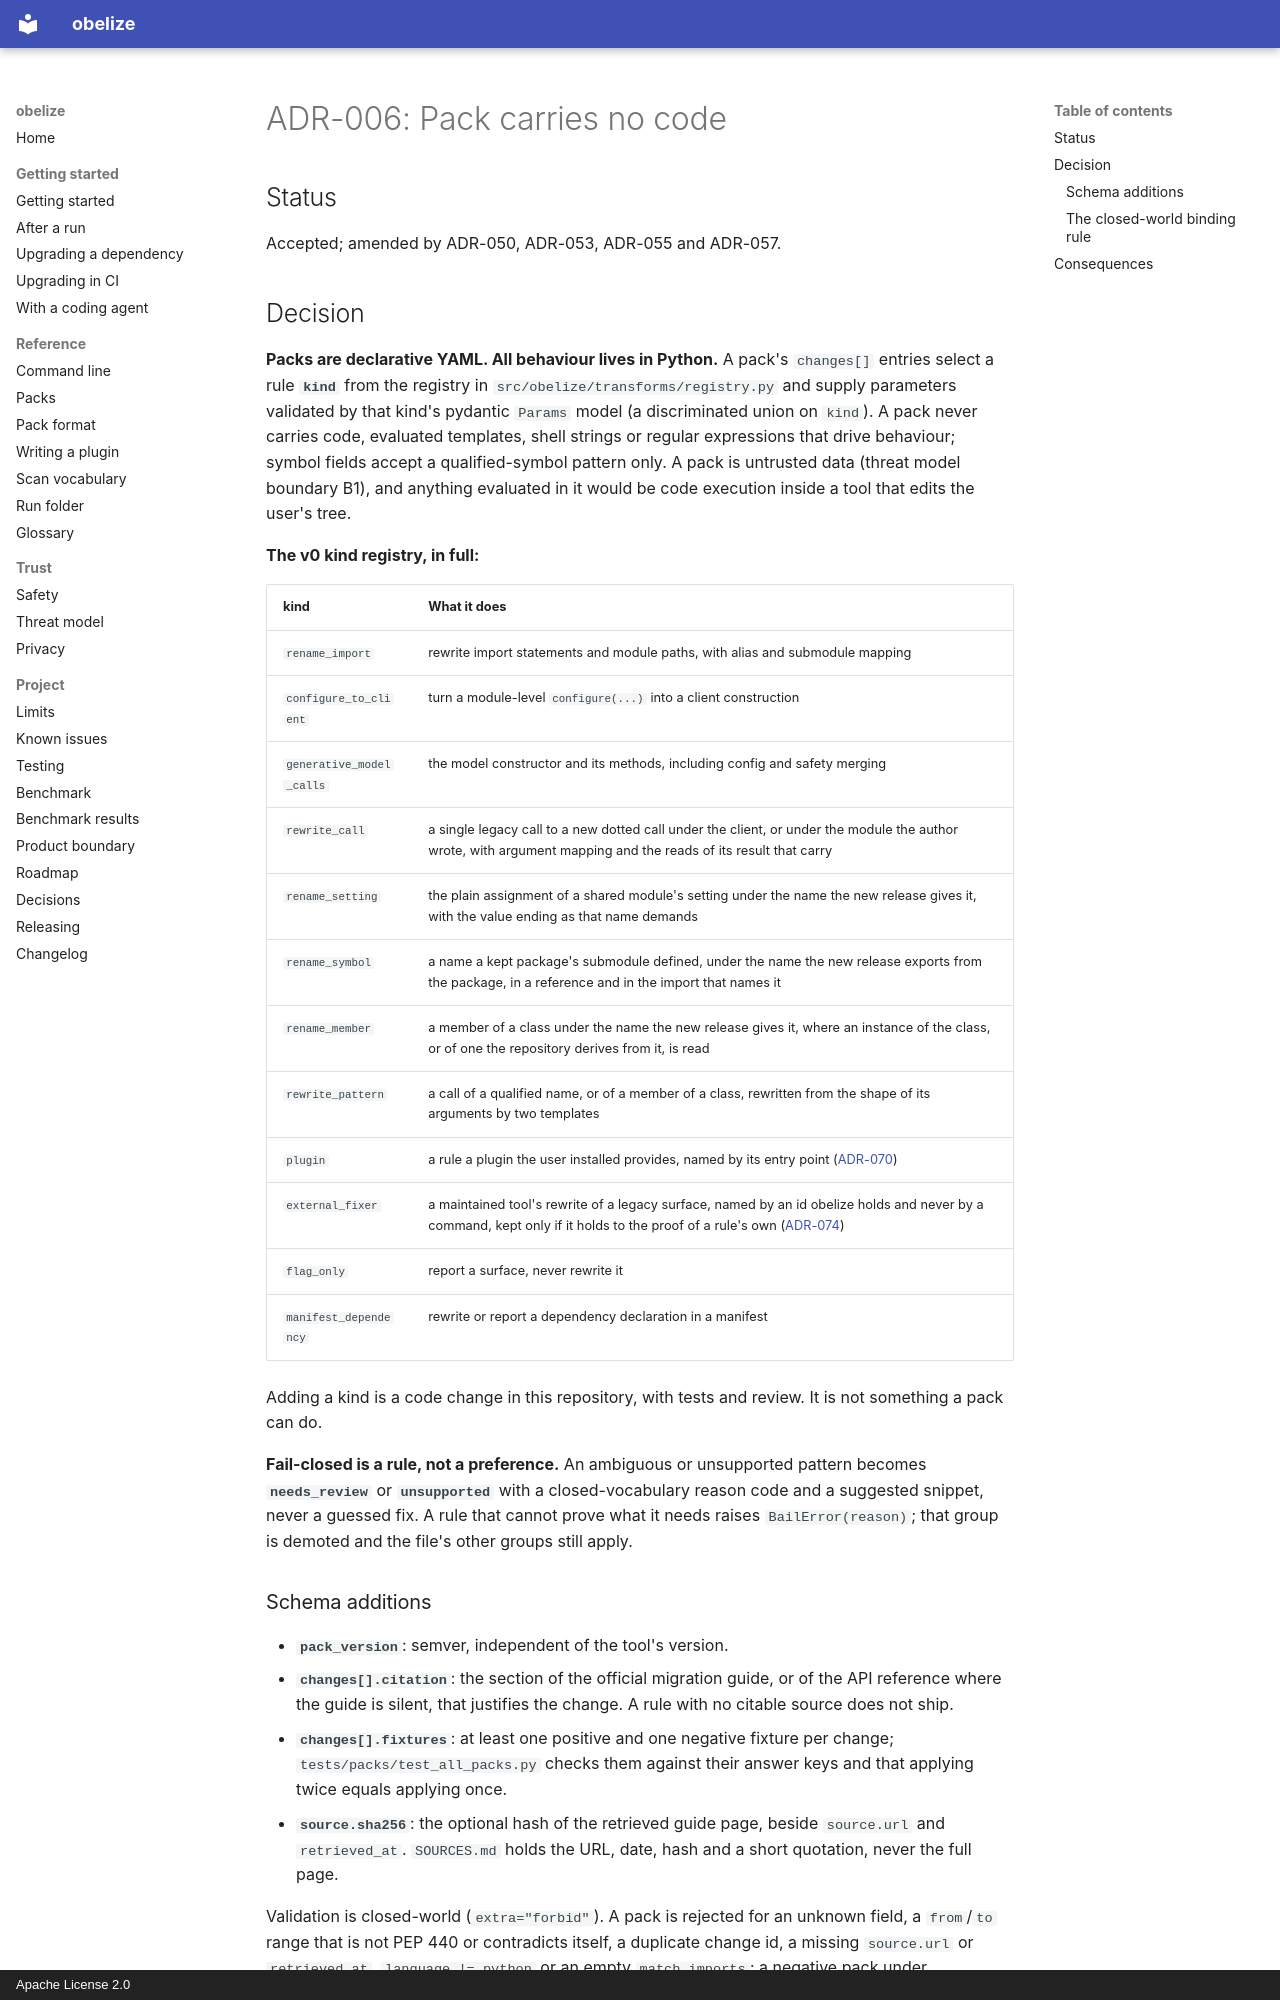

repository: hakanbogan/obelize · page: adr/ADR-006-pack-carries-no-code/index.html · generator: mkdocs · copyright: Apache License 2.0

# ADR-006: Pack carries no code

## Status

Accepted; amended by ADR-050, ADR-053, ADR-055 and ADR-057.

## Decision

**Packs are declarative YAML. All behaviour lives in Python.** A pack's
`changes[]` entries select a rule **`kind`** from the registry in
`src/obelize/transforms/registry.py` and supply parameters validated by that
kind's pydantic `Params` model (a discriminated union on `kind`). A pack never
carries code, evaluated templates, shell strings or regular expressions that
drive behaviour; symbol fields accept a qualified-symbol pattern only. A pack is untrusted data (threat model boundary B1), and anything
evaluated in it would be code execution inside a tool that edits the user's tree.

**The v0 kind registry, in full:**

| kind | What it does |
|---|---|
| `rename_import` | rewrite import statements and module paths, with alias and submodule mapping |
| `configure_to_client` | turn a module-level `configure(...)` into a client construction |
| `generative_model_calls` | the model constructor and its methods, including config and safety merging |
| `rewrite_call` | a single legacy call to a new dotted call under the client, or under the module the author wrote, with argument mapping and the reads of its result that carry |
| `rename_setting` | the plain assignment of a shared module's setting under the name the new release gives it, with the value ending as that name demands |
| `rename_symbol` | a name a kept package's submodule defined, under the name the new release exports from the package, in a reference and in the import that names it |
| `rename_member` | a member of a class under the name the new release gives it, where an instance of the class, or of one the repository derives from it, is read |
| `rewrite_pattern` | a call of a qualified name, or of a member of a class, rewritten from the shape of its arguments by two templates |
| `plugin` | a rule a plugin the user installed provides, named by its entry point ([ADR-070](ADR-070-plugins.md)) |
| `external_fixer` | a maintained tool's rewrite of a legacy surface, named by an id obelize holds and never by a command, kept only if it holds to the proof of a rule's own ([ADR-074](ADR-074-external-fixer.md)) |
| `flag_only` | report a surface, never rewrite it |
| `manifest_dependency` | rewrite or report a dependency declaration in a manifest |

Adding a kind is a code change in this repository, with tests and review. It is
not something a pack can do.

**Fail-closed is a rule, not a preference.** An ambiguous or unsupported pattern
becomes **`needs_review`** or **`unsupported`** with a closed-vocabulary reason
code and a suggested snippet, never a guessed fix. A rule that cannot prove what it
needs raises `BailError(reason)`; that group is demoted and the file's other
groups still apply.
